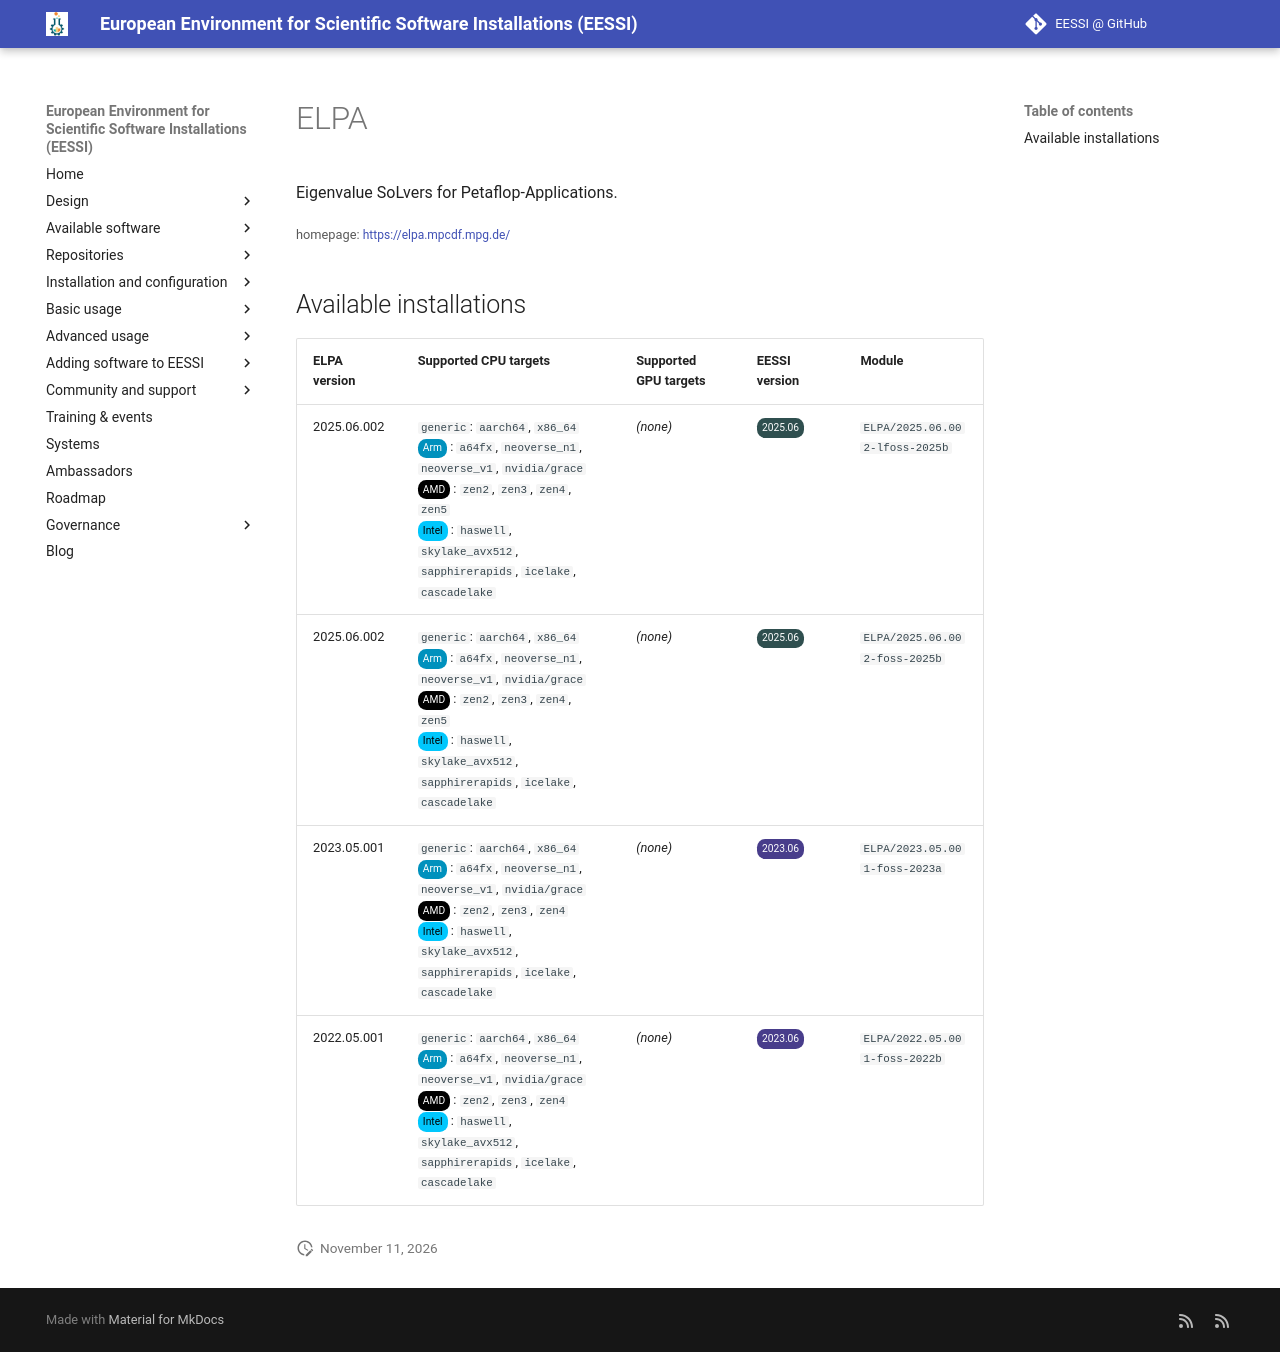

repository: EESSI/docs · page: available_software/detail/ELPA/index.html · generator: mkdocs

---
json_ld:
  '@context': https://schema.org
  '@type': SoftwareApplication
  applicationCategory: DeveloperApplication
  description: Eigenvalue SoLvers for Petaflop-Applications.
  license: Not confirmed
  name: ELPA
  offers:
    '@type': Offer
    price: 0
  operatingSystem: LINUX
  review:
    '@type': Review
    author:
      '@type': Organization
      name: EESSI
    reviewBody: Application has been successfully made available on all architectures
      supported by EESSI
    reviewRating:
      '@type': Rating
      ratingValue: 5
  softwareRequirements: See https://www.eessi.io/docs/ for how to make EESSI available
    on your system
  softwareVersion: '[''2025.06.002'', ''2023.05.001'', ''2022.05.001'']'
  url: https://elpa.mpcdf.mpg.de/
---
# ELPA


Eigenvalue SoLvers for Petaflop-Applications.

<small>homepage: </small><span class="software-link">[https://elpa.mpcdf.mpg.de/](https://elpa.mpcdf.mpg.de/)</span>

## Available installations


|ELPA version|Supported CPU targets|Supported GPU targets|EESSI version|Module|
| --- | --- | --- | --- | --- |
|2025.06.002|`generic`: `aarch64`, `x86_64`<br/><span class="software-cpu-arm">Arm</span>: `a64fx`, `neoverse_n1`, `neoverse_v1`, `nvidia/grace`<br/><span class="software-cpu-amd">AMD</span>: `zen2`, `zen3`, `zen4`, `zen5`<br/><span class="software-cpu-intel">Intel</span>: `haswell`, `skylake_avx512`, `sapphirerapids`, `icelake`, `cascadelake`<br/>|*(none)*|<span class="software-eessi-version-202506">2025.06</span>|`ELPA/2025.06.002-lfoss-2025b`|
|2025.06.002|`generic`: `aarch64`, `x86_64`<br/><span class="software-cpu-arm">Arm</span>: `a64fx`, `neoverse_n1`, `neoverse_v1`, `nvidia/grace`<br/><span class="software-cpu-amd">AMD</span>: `zen2`, `zen3`, `zen4`, `zen5`<br/><span class="software-cpu-intel">Intel</span>: `haswell`, `skylake_avx512`, `sapphirerapids`, `icelake`, `cascadelake`<br/>|*(none)*|<span class="software-eessi-version-202506">2025.06</span>|`ELPA/2025.06.002-foss-2025b`|
|2023.05.001|`generic`: `aarch64`, `x86_64`<br/><span class="software-cpu-arm">Arm</span>: `a64fx`, `neoverse_n1`, `neoverse_v1`, `nvidia/grace`<br/><span class="software-cpu-amd">AMD</span>: `zen2`, `zen3`, `zen4`<br/><span class="software-cpu-intel">Intel</span>: `haswell`, `skylake_avx512`, `sapphirerapids`, `icelake`, `cascadelake`<br/>|*(none)*|<span class="software-eessi-version-202306">2023.06</span>|`ELPA/2023.05.001-foss-2023a`|
|2022.05.001|`generic`: `aarch64`, `x86_64`<br/><span class="software-cpu-arm">Arm</span>: `a64fx`, `neoverse_n1`, `neoverse_v1`, `nvidia/grace`<br/><span class="software-cpu-amd">AMD</span>: `zen2`, `zen3`, `zen4`<br/><span class="software-cpu-intel">Intel</span>: `haswell`, `skylake_avx512`, `sapphirerapids`, `icelake`, `cascadelake`<br/>|*(none)*|<span class="software-eessi-version-202306">2023.06</span>|`ELPA/2022.05.001-foss-2022b`|
